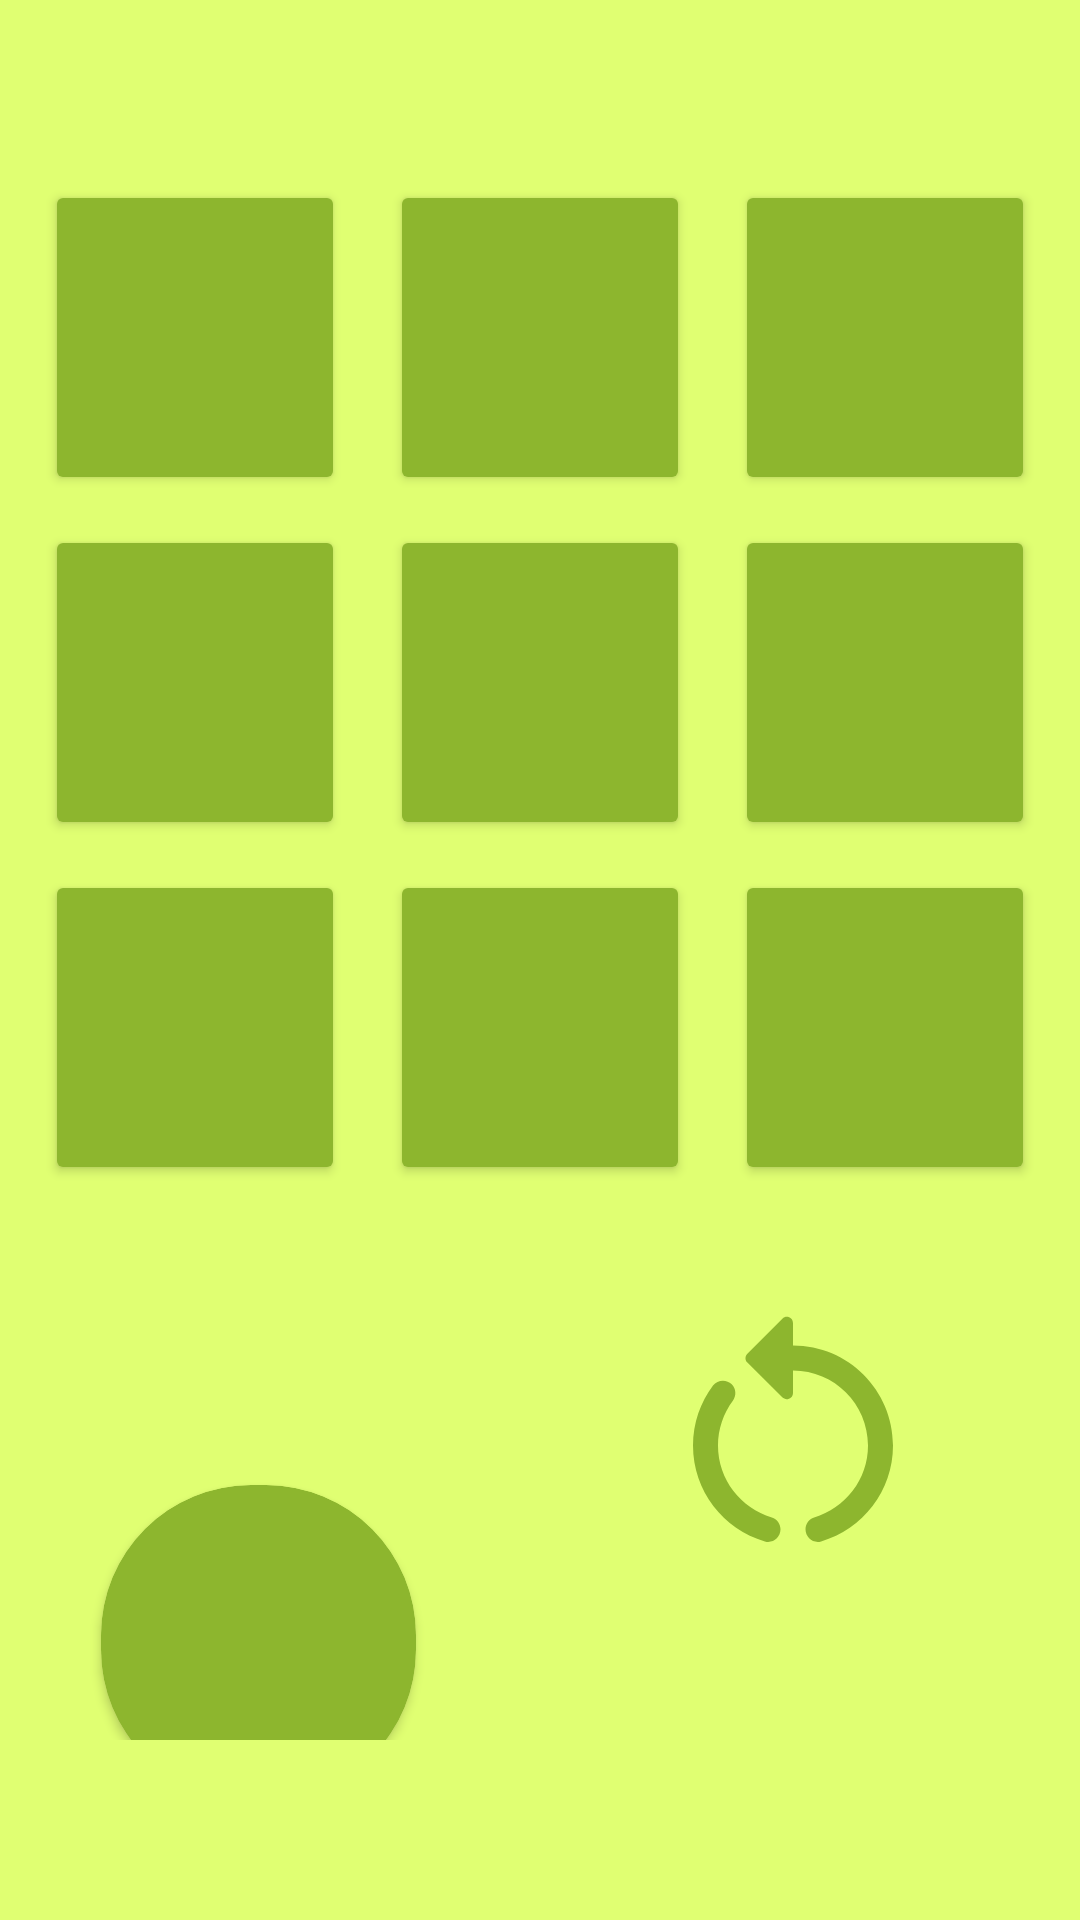

Here is an Android app screen rendered from its layout file. Give the layout XML and the strings, colors and styles it references.
<!-- AndroidManifest.xml: application theme Theme.app -->
<!-- res/layout/activity_game.xml -->
<?xml version="1.0" encoding="utf-8"?>
<androidx.constraintlayout.widget.ConstraintLayout xmlns:android="http://schemas.android.com/apk/res/android"
    xmlns:app="http://schemas.android.com/apk/res-auto"
    xmlns:tools="http://schemas.android.com/tools"
    android:layout_width="match_parent"
    android:id="@+id/game"
    android:layout_height="match_parent"
    tools:context=".GameActivity"
    android:background="@color/bg"
    android:paddingVertical="60dp">

    <Button
        android:id="@+id/a1"
        android:layout_width="100dp"
        android:layout_height="105dp"
        app:layout_constraintTop_toTopOf="parent"
        app:layout_constraintStart_toStartOf="parent"
        app:layout_constraintEnd_toStartOf="@+id/a2"
        app:layout_constraintBottom_toTopOf="@+id/b1"
        android:layout_marginBottom="10dp"
        tools:text="X"
        android:textSize="60sp"
        android:textStyle="bold"
        android:textColor="@color/white"
        android:backgroundTint="@color/bg_btn"/>

    <Button
        android:id="@+id/a2"
        android:layout_width="100dp"
        android:layout_height="105dp"
        app:layout_constraintTop_toTopOf="parent"
        app:layout_constraintStart_toEndOf="@+id/a1"
        app:layout_constraintEnd_toStartOf="@+id/a3"
        app:layout_constraintBottom_toTopOf="@+id/b2"
        android:layout_marginBottom="10dp"
        tools:text="1"
        android:textSize="60sp"
        android:textStyle="bold"
        android:textColor="@color/white"
        android:backgroundTint="@color/bg_btn"/>

    <Button
        android:id="@+id/a3"
        android:layout_width="100dp"
        android:layout_height="105dp"
        app:layout_constraintTop_toTopOf="parent"
        app:layout_constraintStart_toEndOf="@+id/a2"
        app:layout_constraintEnd_toEndOf="parent"
        app:layout_constraintBottom_toTopOf="@+id/b3"
        android:layout_marginBottom="10dp"
        tools:text="1"
        android:textSize="60sp"
        android:textStyle="bold"
        android:textColor="@color/white"
        android:backgroundTint="@color/bg_btn"/>


    <Button
        android:id="@+id/b1"
        android:layout_width="100dp"
        android:layout_height="105dp"
        app:layout_constraintTop_toBottomOf="@+id/a1"
        app:layout_constraintStart_toStartOf="parent"
        app:layout_constraintEnd_toStartOf="@+id/b2"
        app:layout_constraintBottom_toTopOf="@+id/c1"
        android:layout_marginBottom="10dp"
        tools:text="1"
        android:textSize="60sp"
        android:textStyle="bold"
        android:textColor="@color/white"
        android:backgroundTint="@color/bg_btn"/>

    <Button
        android:id="@+id/b2"
        android:layout_width="100dp"
        android:layout_height="105dp"
        app:layout_constraintTop_toBottomOf="@+id/a2"
        app:layout_constraintStart_toEndOf="@+id/b1"
        app:layout_constraintEnd_toStartOf="@+id/b3"
        app:layout_constraintBottom_toTopOf="@+id/c2"
        android:layout_marginBottom="10dp"
        tools:text="1"
        android:textSize="60sp"
        android:textStyle="bold"
        android:textColor="@color/white"
        android:backgroundTint="@color/bg_btn"/>

    <Button
        android:id="@+id/b3"
        android:layout_width="100dp"
        android:layout_height="105dp"
        app:layout_constraintTop_toBottomOf="@+id/a3"
        app:layout_constraintStart_toEndOf="@+id/b2"
        app:layout_constraintEnd_toEndOf="parent"
        app:layout_constraintBottom_toTopOf="@+id/c3"
        android:layout_marginBottom="10dp"
        tools:text="1"
        android:textSize="60sp"
        android:textStyle="bold"
        android:textColor="@color/white"
        android:backgroundTint="@color/bg_btn"/>


    <Button
        android:id="@+id/c1"
        android:layout_width="100dp"
        android:layout_height="105dp"
        app:layout_constraintTop_toBottomOf="@+id/b1"
        app:layout_constraintStart_toStartOf="parent"
        app:layout_constraintEnd_toStartOf="@+id/c2"
        app:layout_constraintBottom_toTopOf="@+id/cvTurn"
        android:layout_marginBottom="100dp"
        tools:text="1"
        android:textSize="60sp"
        android:textStyle="bold"
        android:textColor="@color/white"
        android:backgroundTint="@color/bg_btn"/>

    <Button
        android:id="@+id/c2"
        android:layout_width="100dp"
        android:layout_height="105dp"
        app:layout_constraintTop_toBottomOf="@+id/b2"
        app:layout_constraintStart_toEndOf="@+id/c1"
        app:layout_constraintEnd_toStartOf="@+id/c3"
        app:layout_constraintBottom_toTopOf="@+id/cvTurn"
        android:layout_marginBottom="100dp"
        tools:text="1"
        android:textSize="60sp"
        android:textStyle="bold"
        android:textColor="@color/white"
        android:backgroundTint="@color/bg_btn"/>

    <Button
        android:id="@+id/c3"
        android:layout_width="100dp"
        android:layout_height="105dp"
        app:layout_constraintTop_toBottomOf="@+id/b3"
        app:layout_constraintStart_toEndOf="@+id/c2"
        app:layout_constraintEnd_toEndOf="parent"
        app:layout_constraintBottom_toTopOf="@+id/cvTurn"
        android:layout_marginBottom="100dp"
        tools:text="1"
        android:textSize="60sp"
        android:textStyle="bold"
        android:textColor="@color/white"
        android:backgroundTint="@color/bg_btn"/>

    <androidx.cardview.widget.CardView
        android:id="@+id/cvTurn"
        android:layout_width="105dp"
        android:layout_height="105dp"
        android:backgroundTint="@color/bg_btn"
        app:cardCornerRadius="50dp"
        app:layout_constraintEnd_toStartOf="@+id/restart"
        app:layout_constraintTop_toBottomOf="@+id/a1"
        app:layout_constraintBottom_toBottomOf="parent"
        app:layout_constraintStart_toStartOf="parent">

        <TextView
            android:id="@+id/tvTurn"
            android:gravity="center"
            android:layout_width="match_parent"
            android:layout_height="match_parent"
            tools:text="X"
            android:textStyle="bold"
            android:textAllCaps="true"
            android:textColor="@color/white"
            android:textSize="50sp"/>

    </androidx.cardview.widget.CardView>

    <ImageButton
        android:id="@+id/restart"
        android:contentDescription="@string/restart"

        android:layout_width="wrap_content"
        android:layout_height="wrap_content"
        android:src="@drawable/ic_restart"
        android:backgroundTint="@color/bg"
        app:layout_constraintBottom_toBottomOf="parent"
        app:layout_constraintEnd_toEndOf="parent"
        app:layout_constraintTop_toBottomOf="@+id/c3"
        app:layout_constraintStart_toEndOf="@+id/cvTurn"
        android:layout_marginStart="30dp"
        android:layout_marginBottom="20dp"
        app:tint="@color/bg_btn" />

</androidx.constraintlayout.widget.ConstraintLayout>
<!-- resources referenced by this layout -->
<resources>
  <color name="bg">#E0FF72</color>
  <color name="bg_btn">#8DB62E</color>
  <color name="white">#FFFFFFFF</color>
  <!-- drawable ic_restart (drawable) -->
  <vector android:height="100dp" android:tint="#000000"
      android:viewportHeight="24" android:viewportWidth="24"
      android:width="100dp" xmlns:android="http://schemas.android.com/apk/res/android">
      <path android:fillColor="@android:color/white" android:pathData="M12,5V3.21c0,-0.45 -0.54,-0.67 -0.85,-0.35L8.35,5.65c-0.2,0.2 -0.2,0.51 0,0.71l2.79,2.79C11.46,9.46 12,9.24 12,8.79V7c3.31,0 6,2.69 6,6c0,2.72 -1.83,5.02 -4.31,5.75C13.27,18.87 13,19.27 13,19.7v0c0,0.65 0.62,1.16 1.25,0.97C17.57,19.7 20,16.64 20,13C20,8.58 16.42,5 12,5z"/>
      <path android:fillColor="@android:color/white" android:pathData="M6,13c0,-1.34 0.44,-2.58 1.19,-3.59c0.3,-0.4 0.26,-0.95 -0.09,-1.31l0,0C6.68,7.68 5.96,7.72 5.6,8.2C4.6,9.54 4,11.2 4,13c0,3.64 2.43,6.7 5.75,7.67C10.38,20.86 11,20.35 11,19.7v0c0,-0.43 -0.27,-0.83 -0.69,-0.95C7.83,18.02 6,15.72 6,13z"/>
  </vector>
  <string name="restart">Restart</string>
  <style name="Theme.app" parent="Theme.MaterialComponents.DayNight.NoActionBar">
          
          <item name="colorPrimary">@color/purple_500</item>
          <item name="colorPrimaryVariant">@color/purple_700</item>
          <item name="colorOnPrimary">@color/white</item>
          
          <item name="colorSecondary">@color/teal_200</item>
          <item name="colorSecondaryVariant">@color/teal_700</item>
          <item name="colorOnSecondary">@color/black</item>
          
          <item name="android:statusBarColor">@color/bg</item>
          
      </style>
  <color name="purple_500">#FF6200EE</color>
  <color name="purple_700">#FF3700B3</color>
  <color name="teal_200">#FF03DAC5</color>
  <color name="teal_700">#FF018786</color>
  <color name="black">#FF000000</color>
</resources>
